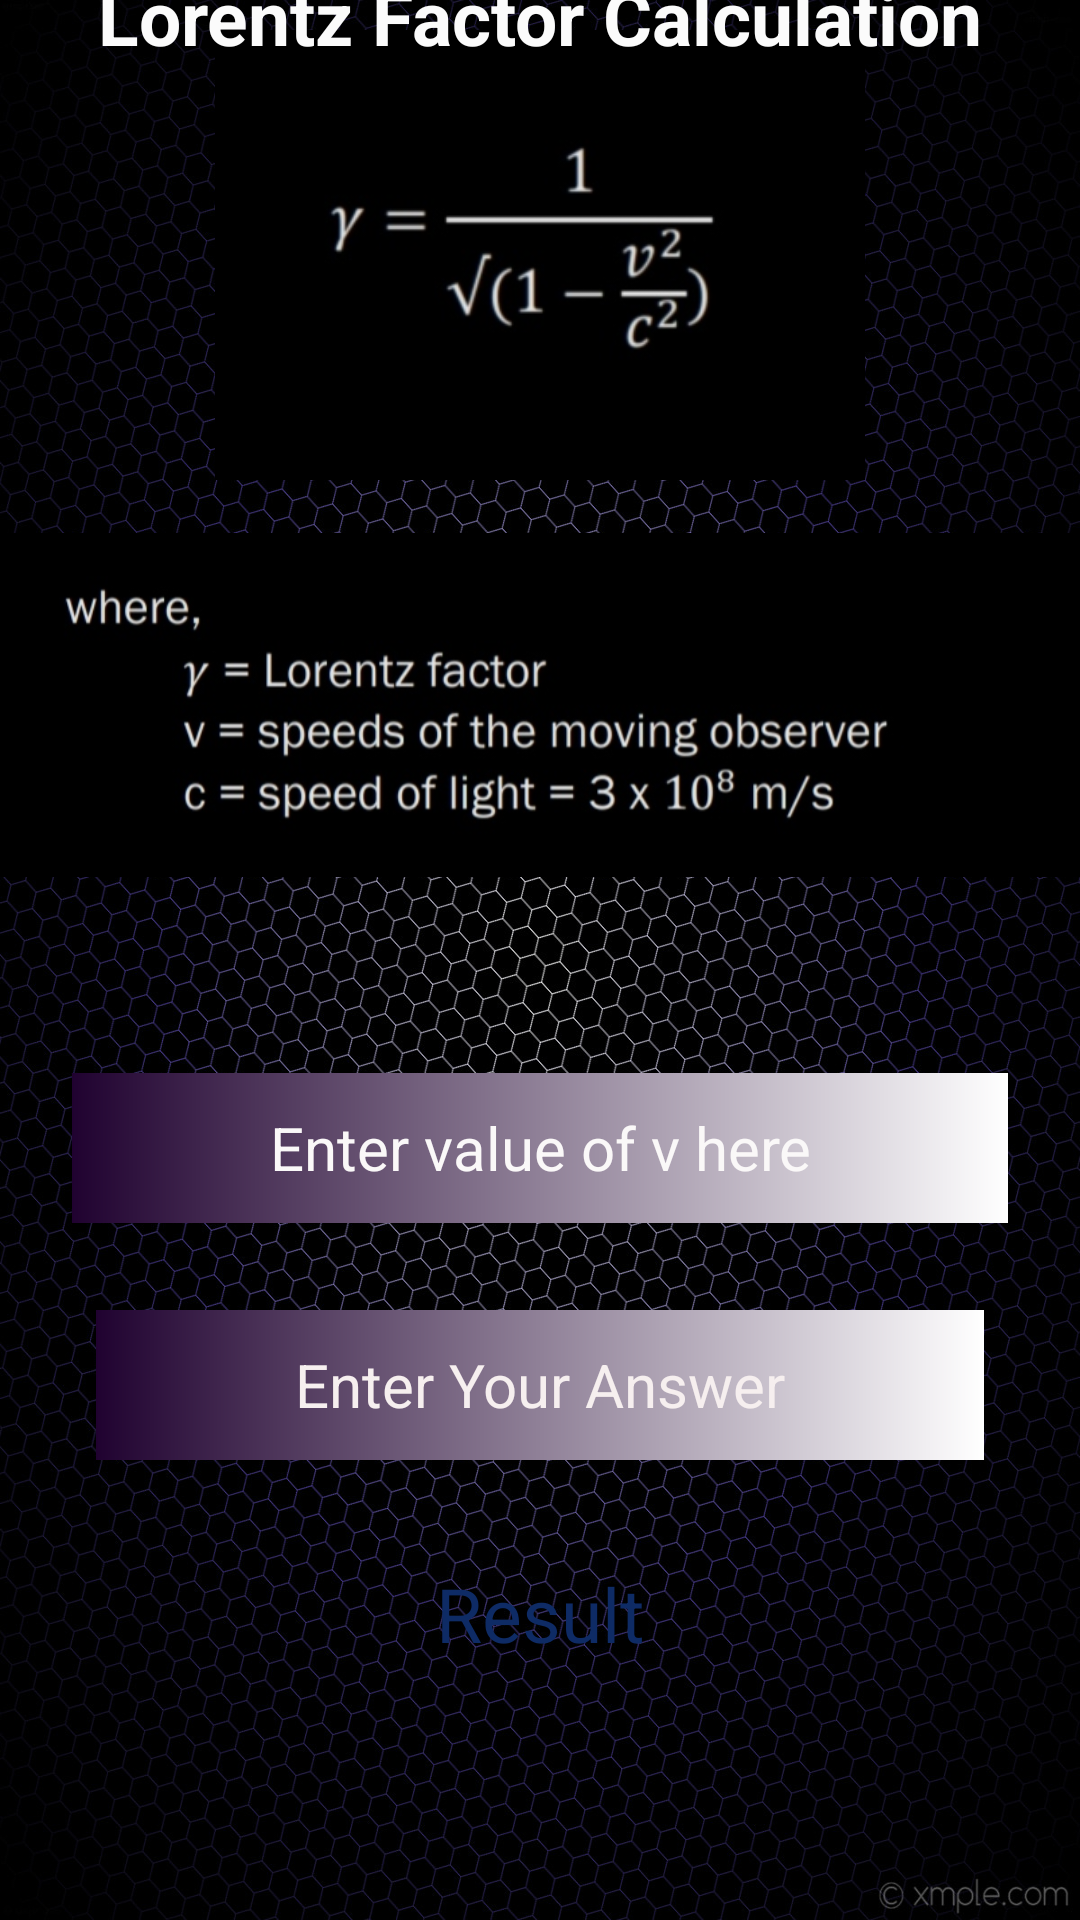

Write the Android layout XML for this screen, with the resource values it uses.
<!-- AndroidManifest.xml: application theme Theme.Calculator_SpiderRD -->
<!-- res/layout/activity_lorentz.xml -->
<?xml version="1.0" encoding="utf-8"?>
<androidx.constraintlayout.widget.ConstraintLayout xmlns:android="http://schemas.android.com/apk/res/android"
    xmlns:app="http://schemas.android.com/apk/res-auto"
    xmlns:tools="http://schemas.android.com/tools"
    android:layout_width="match_parent"
    android:layout_height="match_parent"
    android:background="@drawable/background5"
    tools:context=".LorentzActivity">

    <LinearLayout
        android:id="@+id/linearLayout"
        android:layout_width="match_parent"
        android:layout_height="300dp"
        android:layout_marginBottom="320dp"
        android:orientation="vertical"
        app:layout_constraintBottom_toBottomOf="parent"
        app:layout_constraintEnd_toEndOf="parent"
        app:layout_constraintStart_toStartOf="parent"
        app:layout_constraintTop_toTopOf="parent">

        <ImageView
            android:id="@+id/imageView4"
            android:layout_width="match_parent"
            android:layout_height="150dp"
            app:srcCompat="@drawable/tron1" />

        <ImageView
            android:id="@+id/imageView5"
            android:layout_width="match_parent"
            android:layout_height="wrap_content"
            app:srcCompat="@drawable/tron2" />
    </LinearLayout>

    <TextView
        android:id="@+id/textView2"
        android:layout_width="wrap_content"
        android:layout_height="wrap_content"
        android:text="Lorentz Factor Calculation"
        android:textColor="#FBFBFB"
        android:textSize="25dp"
        android:textStyle="bold"
        app:layout_constraintBottom_toTopOf="@+id/linearLayout"
        app:layout_constraintEnd_toEndOf="parent"
        app:layout_constraintStart_toStartOf="parent"
        app:layout_constraintTop_toTopOf="parent" />

    <EditText
        android:id="@+id/edittext_number1"
        android:layout_width="match_parent"
        android:layout_height="50dp"
        android:layout_marginStart="24dp"
        android:layout_marginLeft="24dp"
        android:layout_marginEnd="24dp"
        android:layout_marginRight="24dp"
        android:layout_marginBottom="60dp"
        android:background="@drawable/background65"
        android:gravity="center"
        android:hint="Enter value of v here"
        android:inputType="number"
        android:textColorHint="#FAF8F8"
        android:textSize="20dp"
        app:layout_constraintBottom_toTopOf="@+id/button"
        app:layout_constraintEnd_toEndOf="parent"
        app:layout_constraintStart_toStartOf="parent"
        app:layout_constraintTop_toBottomOf="@+id/linearLayout" />

    <Button
        android:id="@+id/button"
        android:layout_width="wrap_content"
        android:layout_height="wrap_content"
        android:layout_marginTop="200dp"
        android:layout_marginBottom="45dp"
        android:text="Submit"
        app:layout_constraintBottom_toTopOf="@+id/textView_result1"
        app:layout_constraintEnd_toEndOf="parent"
        app:layout_constraintStart_toStartOf="parent"
        app:layout_constraintTop_toBottomOf="@+id/linearLayout" />

    <TextView
        android:id="@+id/textView_result1"
        android:layout_width="250dp"
        android:layout_height="40dp"
        android:layout_marginBottom="82dp"
        android:gravity="center"
        android:hint="Result"
        android:textColor="#FBF7F7"
        android:textColorHint="#0E2B65"
        android:textSize="25dp"
        app:layout_constraintBottom_toBottomOf="parent"
        app:layout_constraintEnd_toEndOf="parent"
        app:layout_constraintStart_toStartOf="parent" />

    <EditText
        android:id="@+id/edittext_number2"
        android:layout_width="match_parent"
        android:layout_height="50dp"
        android:layout_marginStart="32dp"
        android:layout_marginLeft="32dp"
        android:layout_marginEnd="32dp"
        android:layout_marginRight="32dp"
        android:background="@drawable/background65"
        android:gravity="center"
        android:hint="Enter Your Answer"
        android:textColor="@color/white"
        android:textColorHint="#F6EFEF"
        android:textSize="20dp"
        app:layout_constraintBottom_toTopOf="@+id/button"
        app:layout_constraintEnd_toEndOf="parent"
        app:layout_constraintStart_toStartOf="parent"
        app:layout_constraintTop_toBottomOf="@+id/edittext_number1" />
</androidx.constraintlayout.widget.ConstraintLayout>
<!-- resources referenced by this layout -->
<resources>
  <color name="white">#FFFFFFFF</color>
  <!-- drawable background5: jpg bitmap (drawable, 690793 bytes) -->
  <!-- drawable background65 (drawable) -->
  <?xml version="1.0" encoding="utf-8"?>
  <shape xmlns:android="http://schemas.android.com/apk/res/android">
  <gradient android:startColor="#200230" android:endColor="@color/white"/>
  </shape>
  <!-- drawable tron1: jpg bitmap (drawable, 7559 bytes) -->
  <!-- drawable tron2: jpg bitmap (drawable, 33121 bytes) -->
  <style name="Theme.Calculator_SpiderRD" parent="Theme.MaterialComponents.DayNight.DarkActionBar">
          
          <item name="colorPrimary">@color/purple_500</item>
          <item name="colorPrimaryVariant">@color/purple_700</item>
          <item name="colorOnPrimary">@color/white</item>
          
          <item name="colorSecondary">@color/teal_200</item>
          <item name="colorSecondaryVariant">@color/teal_700</item>
          <item name="colorOnSecondary">@color/black</item>
          
          <item name="android:statusBarColor" tools:targetApi="l">?attr/colorPrimaryVariant</item>
          
      </style>
  <color name="purple_500">#54077E</color>
  <color name="purple_700">#FF3700B3</color>
  <color name="teal_200">#FF03DAC5</color>
  <color name="teal_700">#FF018786</color>
  <color name="black">#FF000000</color>
</resources>
